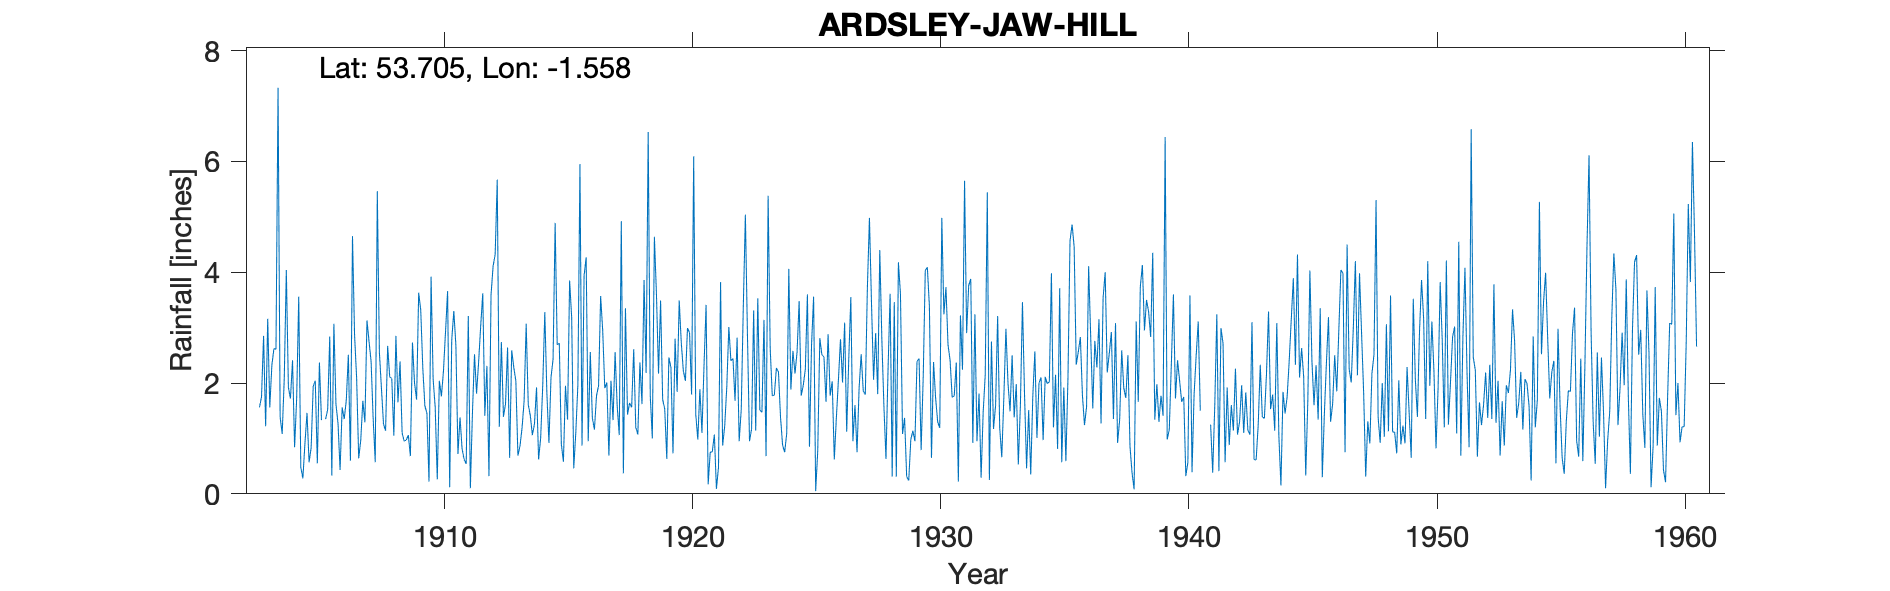

The table this chart was drawn from, first rows:
ARDSLEY JAW HILL (KIRKHAM FILTER BEDS), , , , , , , , , , , , , , , , , , , , , , , 
Grid ref, SE293233, Long, -1.558, Lat, 53.71, Elevation, 314, ft, , , , , , , , , , , , , , , 
Station no, 3245, , , , , , , , , , , , , , , , , , , , , , 
, 1900, 1901, 1902, 1903, 1904, 1905, 1906, 1907, 1908, 1909, 1910, 1911, 1912, 1913, 1914, 1915, 1916, 1917, 1918, 1919, 1920, 1921, 1922
January, , , , 1.56, 2.08, 0.57, 3.07, 0.64, 1.26, 1.06, 2.07, 0.72, 3.62, 2.64, 1.06, 2.69, 0.87, 2.01, 1.56, 3.6, 2.73, 3.41, 2.4
February, , , , 1.75, 4.04, 0.83, 1.62, 0.97, 1.14, 0.68, 1.56, 1.38, 1.41, 0.65, 1.26, 2.72, 3.94, 0.69, 2.61, 2.17, 2.22, 0.17, 2.44
March, , , , 2.85, 1.92, 1.94, 1.27, 1.68, 2.67, 2.73, 0.26, 0.81, 2.31, 2.59, 1.92, 0.9, 4.27, 2.04, 1.2, 3.49, 2.04, 0.75, 1.68
April, , , , 1.22, 1.72, 2.04, 0.43, 1.29, 2.11, 2, 2.04, 0.62, 0.32, 2.28, 0.62, 0.58, 0.95, 1.33, 1.07, 1.7, 2.99, 0.76, 2.82
May, , , , 3.16, 2.41, 0.55, 1.56, 3.13, 2.08, 1.7, 1.76, 0.54, 3.59, 2.04, 1.01, 1.95, 2.56, 2.56, 2.37, 1.53, 2.91, 1.07, 0.95
June, , , , 1.56, 0.84, 2.37, 1.35, 2.75, 1.05, 3.63, 2.22, 3.21, 4.11, 0.69, 1.95, 1.34, 1.37, 1.59, 1.62, 0.63, 1.79, 0.09, 1.52
July, , , , 2.32, 1.72, 1.33, 1.69, 2.39, 2.85, 3.32, 2.93, 0.1, 4.32, 0.86, 3.28, 3.85, 1.16, 1.06, 3.86, 2.46, 6.09, 0.48, 3.38
August, , , , 2.62, 3.56, , 2.51, 1.35, 1.65, 2.27, 3.66, 1.45, 5.67, 1.19, 1.82, 3.18, 1.77, 4.92, 2.18, 2.28, 1.44, 3.82, 5.04
September, , , , 2.61, 0.48, 1.35, 0.6, 0.57, 2.39, 1.59, 0.12, 2.52, 1.21, 1.68, 0.92, 0.46, 1.95, 0.37, 6.53, 0.73, 0.98, 0.87, 2.87
October, , , , 7.33, 0.28, 1.52, 4.65, 5.46, 1.1, 1.45, 2.78, 1.81, 2.74, 3.07, 2.1, 1.11, 3.57, 3.35, 1.77, 2.8, 1.89, 1.22, 0.95
November, , , , 1.39, 0.91, 2.84, 2.87, 2.56, 0.95, 0.22, 3.3, 2.38, 1.39, 1.61, 2.43, 1.97, 2.95, 1.43, 1, 1.84, 1.1, 1.92, 1.17
December, , , , 1.08, 1.46, 0.33, 2.09, 1.9, 0.97, 3.92, 2.68, 3.03, 1.62, 1.41, 4.89, 5.95, 1.91, 1.64, 4.64, 3.49, 2.32, 3.01, 3.31
Total, , , , 29.45, 21.42, , 23.71, 24.69, 20.22, 24.57, 25.38, 18.57, 32.31, 20.71, 23.26, 26.7, 27.27, 22.99, 30.41, 26.72, 28.5, 17.57, 28.53
Record notes too much estimation 1941., , , , , , , , , , , , , , , , , , , , , , , 
